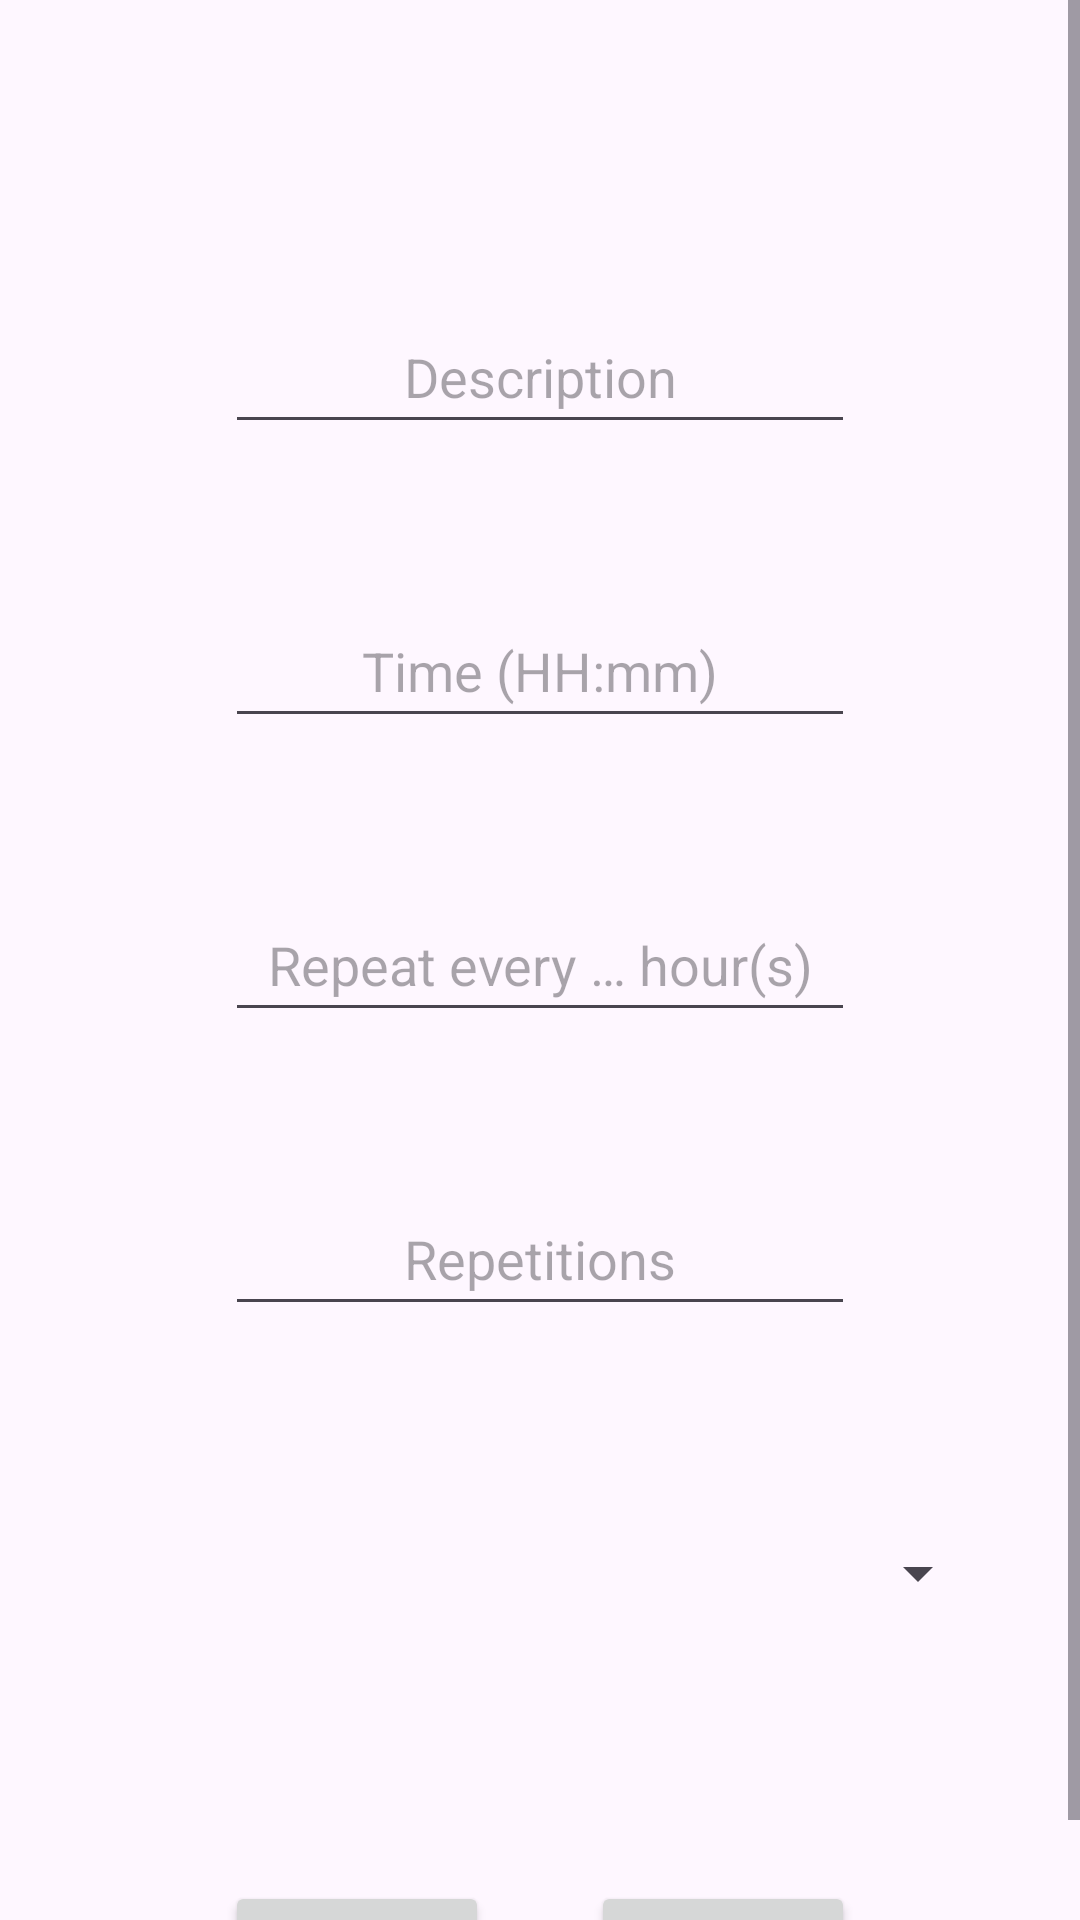

Produce the Android XML layout that renders to this screen, including the resource entries it uses.
<!-- AndroidManifest.xml: application theme Theme.YouHealthy -->
<!-- res/layout/fragment_medicine_consume.xml -->
<?xml version="1.0" encoding="utf-8"?>
<FrameLayout xmlns:android="http://schemas.android.com/apk/res/android"
    xmlns:app="http://schemas.android.com/apk/res-auto"
    xmlns:tools="http://schemas.android.com/tools"
    android:id="@+id/layoutMedicine"
    android:layout_width="match_parent"
    android:layout_height="match_parent"
    tools:context=".view.fragments.MedicineConsumeFragment">

    <ScrollView
        android:id="@+id/svMedicine"
        android:layout_width="match_parent"
        android:layout_height="match_parent">

        <androidx.constraintlayout.widget.ConstraintLayout
            android:id="@+id/clMedicine"
            android:layout_width="match_parent"
            android:layout_height="wrap_content">

            <EditText
                android:id="@+id/etDescriptionMedicine"
                android:layout_width="wrap_content"
                android:layout_height="wrap_content"
                android:layout_marginTop="100dp"
                android:ems="10"
                android:hint="@string/et_description"
                android:inputType="text"
                android:minHeight="48dp"
                android:textAlignment="center"
                app:layout_constraintEnd_toEndOf="parent"
                app:layout_constraintStart_toStartOf="parent"
                app:layout_constraintTop_toTopOf="parent" />

            <EditText
                android:id="@+id/etTimeMedicine"
                android:layout_width="wrap_content"
                android:layout_height="wrap_content"
                android:layout_marginTop="50dp"
                android:ems="10"
                android:hint="@string/et_time"
                android:inputType="time"
                android:minHeight="48dp"
                android:textAlignment="center"
                app:layout_constraintEnd_toEndOf="parent"
                app:layout_constraintStart_toStartOf="parent"
                app:layout_constraintTop_toBottomOf="@+id/etDescriptionMedicine" />

            <EditText
                android:id="@+id/etCycleMedicine"
                android:layout_width="wrap_content"
                android:layout_height="wrap_content"
                android:layout_marginTop="50dp"
                android:ems="10"
                android:hint="@string/et_cycle"
                android:inputType="number"
                android:minHeight="48dp"
                android:textAlignment="center"
                app:layout_constraintEnd_toEndOf="parent"
                app:layout_constraintStart_toStartOf="parent"
                app:layout_constraintTop_toBottomOf="@+id/etTimeMedicine" />

            <EditText
                android:id="@+id/etRepetitionsMedicine"
                android:layout_width="wrap_content"
                android:layout_height="wrap_content"
                android:layout_marginTop="50dp"
                android:ems="10"
                android:hint="@string/et_repeat_times"
                android:inputType="number"
                android:minHeight="48dp"
                android:textAlignment="center"
                app:layout_constraintEnd_toEndOf="parent"
                app:layout_constraintStart_toStartOf="parent"
                app:layout_constraintTop_toBottomOf="@+id/etCycleMedicine" />

            <Spinner
                android:id="@+id/spMedicine"
                android:layout_width="300dp"
                android:layout_height="65dp"
                android:layout_marginTop="50dp"
                android:textAlignment="center"
                app:layout_constraintEnd_toEndOf="parent"
                app:layout_constraintStart_toStartOf="parent"
                app:layout_constraintTop_toBottomOf="@+id/etRepetitionsMedicine" />

            <Button
                android:id="@+id/btSaveMedicineConsume"
                android:layout_width="wrap_content"
                android:layout_height="wrap_content"
                android:layout_marginStart="75dp"
                android:layout_marginTop="70dp"
                android:text="@string/bt_save"
                app:layout_constraintStart_toStartOf="parent"
                app:layout_constraintTop_toBottomOf="@+id/spMedicine" />

            <Button
                android:id="@+id/btDeleteMedicineConsume"
                android:layout_width="wrap_content"
                android:layout_height="wrap_content"
                android:layout_marginTop="70dp"
                android:layout_marginEnd="75dp"
                android:text="@string/bt_delete"
                app:layout_constraintEnd_toEndOf="parent"
                app:layout_constraintTop_toBottomOf="@+id/spMedicine" />

        </androidx.constraintlayout.widget.ConstraintLayout>
    </ScrollView>

</FrameLayout>
<!-- resources referenced by this layout -->
<resources>
  <string name="bt_delete">Delete</string>
  <string name="bt_save">Save</string>
  <string name="et_cycle">Repeat every … hour(s)</string>
  <string name="et_description">Description</string>
  <string name="et_repeat_times">Repetitions</string>
  <string name="et_time">Time (HH:mm)</string>
  <style name="Theme.YouHealthy" parent="Base.Theme.YouHealthy" />
  <style name="Base.Theme.YouHealthy" parent="Theme.Material3.DayNight.NoActionBar">
  
          
          
      </style>
</resources>
